Run: headless pygame with SDL's dummy video driver; simulated clock (each Clock.tick advances the game by its frame time, no real sleeping); random seed 0; keys injected as events and as key.get_pressed() state; no mouse input.
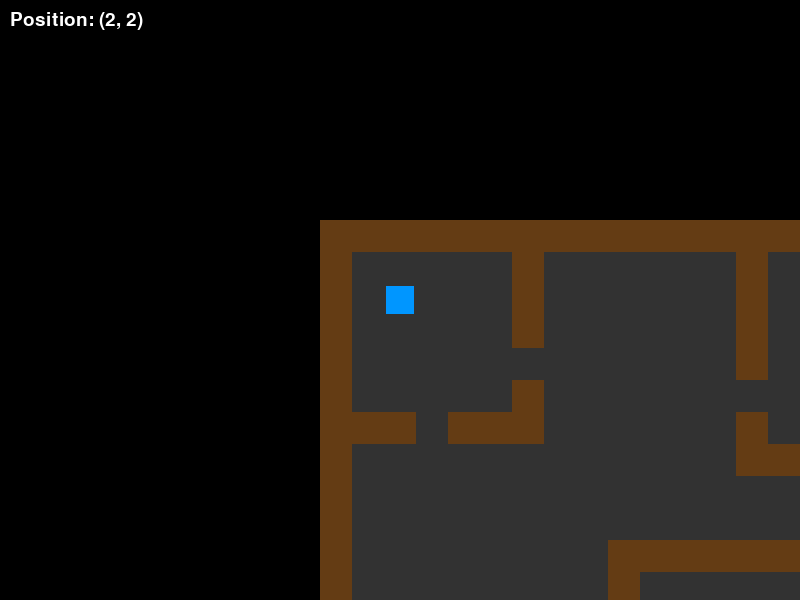
Frame 1 of 4 · flips 1–60 · no input
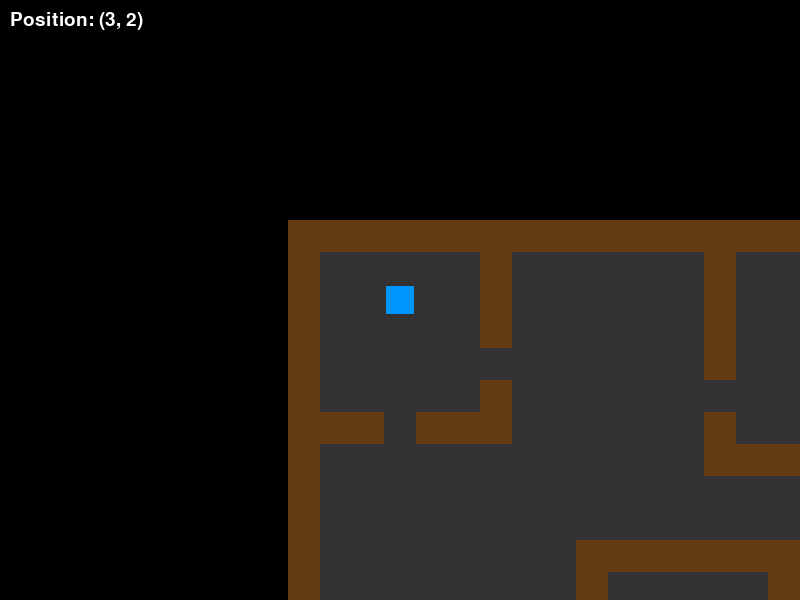
Frame 2 of 4 · flips 61–180 · tapped SPACE, RETURN · held RIGHT (→), D
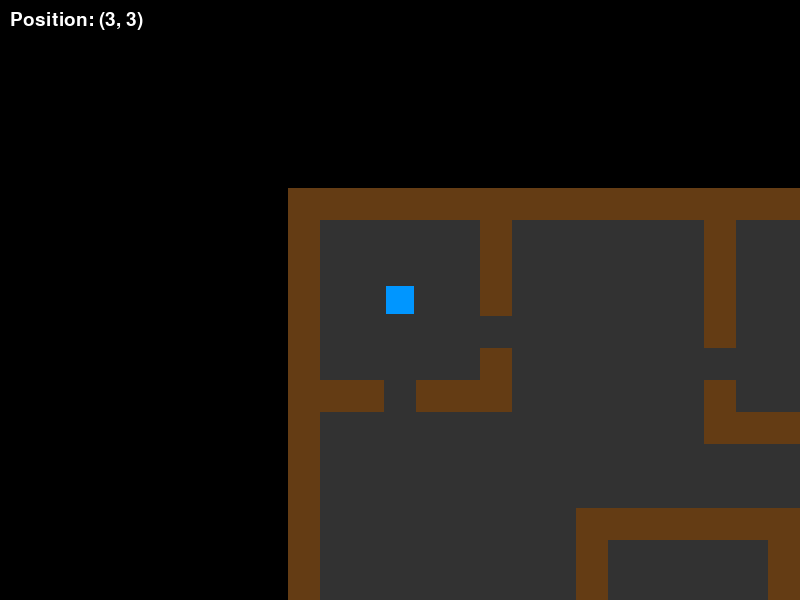
Frame 3 of 4 · flips 181–300 · held DOWN (↓), S
Frame 4 of 4 · flips 301–420 · held LEFT (←), A, UP (↑), W · screen same as frame 1, image omitted

The pygame program that drew these frames:

import pygame
import sys

# --- Constants ---
SCREEN_WIDTH = 800
SCREEN_HEIGHT = 600
TILE_SIZE = 32
FPS = 60

# Colors
BLACK = (0, 0, 0)
WHITE = (255, 255, 255)
DARK_GRAY = (50, 50, 50)
BROWN = (100, 60, 20)
PLAYER_BLUE = (0, 150, 255)

# --- Tile Map (25 columns x 20 rows) ---
# 0 = floor, 1 = wall
TILE_MAP = [
    [1,1,1,1,1,1,1,1,1,1,1,1,1,1,1,1,1,1,1,1,1,1,1,1,1],
    [1,0,0,0,0,0,1,0,0,0,0,0,0,1,0,0,0,0,0,0,0,0,0,0,1],
    [1,0,0,0,0,0,1,0,0,0,0,0,0,1,0,0,0,0,0,0,0,0,0,0,1],
    [1,0,0,0,0,0,1,0,0,0,0,0,0,1,0,0,0,0,0,0,0,0,0,0,1],
    [1,0,0,0,0,0,0,0,0,0,0,0,0,1,0,0,0,0,0,0,0,0,0,0,1],
    [1,0,0,0,0,0,1,0,0,0,0,0,0,0,0,0,0,0,0,0,0,0,0,0,1],
    [1,1,1,0,1,1,1,0,0,0,0,0,0,1,0,0,0,0,0,0,0,0,0,0,1],
    [1,0,0,0,0,0,0,0,0,0,0,0,0,1,1,1,1,0,1,1,1,1,1,1,1],
    [1,0,0,0,0,0,0,0,0,0,0,0,0,0,0,0,0,0,0,0,0,0,0,0,1],
    [1,0,0,0,0,0,0,0,0,0,0,0,0,0,0,0,0,0,0,0,0,0,0,0,1],
    [1,0,0,0,0,0,0,0,0,1,1,1,1,1,1,1,0,0,0,0,0,0,0,0,1],
    [1,0,0,0,0,0,0,0,0,1,0,0,0,0,0,1,0,0,0,0,0,0,0,0,1],
    [1,0,0,0,0,0,0,0,0,1,0,0,0,0,0,1,0,0,0,0,0,0,0,0,1],
    [1,1,1,1,1,0,1,1,1,1,0,0,0,0,0,1,1,1,1,0,1,1,1,1,1],
    [1,0,0,0,0,0,0,0,0,0,0,0,0,0,0,0,0,0,0,0,0,0,0,0,1],
    [1,0,0,0,0,0,0,0,0,1,0,0,0,0,0,1,0,0,0,0,0,0,0,0,1],
    [1,0,0,0,0,0,0,0,0,1,0,0,0,0,0,1,0,0,0,0,0,0,0,0,1],
    [1,0,0,0,0,0,0,0,0,1,1,1,0,1,1,1,0,0,0,0,0,0,0,0,1],
    [1,0,0,0,0,0,0,0,0,0,0,0,0,0,0,0,0,0,0,0,0,0,0,0,1],
    [1,1,1,1,1,1,1,1,1,1,1,1,1,1,1,1,1,1,1,1,1,1,1,1,1],
]


class Player:
    def __init__(self, x, y):
        self.x = x  # tile x
        self.y = y  # tile y
        self.color = PLAYER_BLUE
        self.speed = 1

    def move(self, dx, dy, tile_map):
        """Try to move by (dx, dy) tiles. Only move if the target tile is floor."""
        new_x = self.x + dx * self.speed
        new_y = self.y + dy * self.speed
        # Check bounds
        if 0 <= new_y < len(tile_map) and 0 <= new_x < len(tile_map[0]):
            if tile_map[new_y][new_x] == 0:
                self.x = new_x
                self.y = new_y

    def draw(self, screen, camera_x, camera_y):
        """Draw the player as a colored rectangle."""
        px = self.x * TILE_SIZE - camera_x
        py = self.y * TILE_SIZE - camera_y
        # Draw slightly smaller than a tile so floor shows around edges
        pygame.draw.rect(screen, self.color, (px + 2, py + 2, TILE_SIZE - 4, TILE_SIZE - 4))


class Game:
    def __init__(self):
        pygame.init()
        self.screen = pygame.display.set_mode((SCREEN_WIDTH, SCREEN_HEIGHT))
        pygame.display.set_caption("Dungeon Crawler")
        self.clock = pygame.time.Clock()
        self.font = pygame.font.Font(None, 28)

        self.tile_map = TILE_MAP
        self.player = Player(2, 2)  # Start in the top-left room
        self.camera_x = 0
        self.camera_y = 0
        self.running = True

    def handle_input(self):
        """Process events. Move player on arrow key press."""
        for event in pygame.event.get():
            if event.type == pygame.QUIT:
                self.running = False
            elif event.type == pygame.KEYDOWN:
                if event.key == pygame.K_ESCAPE:
                    self.running = False
                elif event.key == pygame.K_UP:
                    self.player.move(0, -1, self.tile_map)
                elif event.key == pygame.K_DOWN:
                    self.player.move(0, 1, self.tile_map)
                elif event.key == pygame.K_LEFT:
                    self.player.move(-1, 0, self.tile_map)
                elif event.key == pygame.K_RIGHT:
                    self.player.move(1, 0, self.tile_map)

    def update(self):
        """Update camera to follow the player."""
        # Center camera on the player
        self.camera_x = self.player.x * TILE_SIZE - SCREEN_WIDTH // 2 + TILE_SIZE // 2
        self.camera_y = self.player.y * TILE_SIZE - SCREEN_HEIGHT // 2 + TILE_SIZE // 2

    def draw(self):
        """Draw the tile map, player, and HUD."""
        self.screen.fill(BLACK)

        # Draw tiles (only those visible on screen)
        for row in range(len(self.tile_map)):
            for col in range(len(self.tile_map[row])):
                sx = col * TILE_SIZE - self.camera_x
                sy = row * TILE_SIZE - self.camera_y

                # Skip tiles that are off-screen
                if sx < -TILE_SIZE or sx > SCREEN_WIDTH:
                    continue
                if sy < -TILE_SIZE or sy > SCREEN_HEIGHT:
                    continue

                tile = self.tile_map[row][col]
                if tile == 1:
                    # Wall: brown
                    pygame.draw.rect(self.screen, BROWN, (sx, sy, TILE_SIZE, TILE_SIZE))
                else:
                    # Floor: dark gray
                    pygame.draw.rect(self.screen, DARK_GRAY, (sx, sy, TILE_SIZE, TILE_SIZE))

        # Draw the player
        self.player.draw(self.screen, self.camera_x, self.camera_y)

        # HUD: player position
        pos_text = self.font.render(
            f"Position: ({self.player.x}, {self.player.y})", True, WHITE
        )
        self.screen.blit(pos_text, (10, 10))

        pygame.display.flip()

    def run(self):
        """Main game loop."""
        while self.running:
            self.handle_input()
            self.update()
            self.draw()
            self.clock.tick(FPS)

        pygame.quit()
        sys.exit()


if __name__ == "__main__":
    game = Game()
    game.run()
